Labelled photos from "Final", an image-classification folder in Ren-GT/Final. The possible labels are: corn cercospora leaf spot, corn northern leaf blight, pepper bacterial spot, potato early blight, potato late blight, potato healthy.

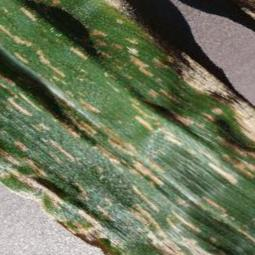
Label: corn cercospora leaf spot

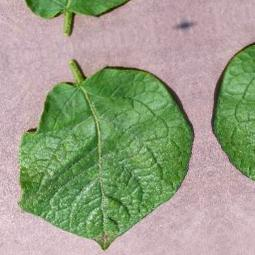
Label: potato healthy

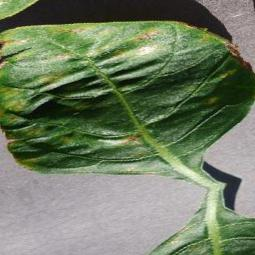
Label: pepper bacterial spot

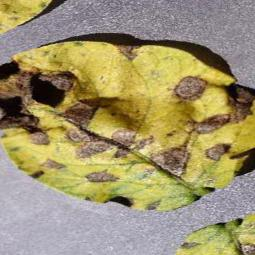
Label: potato early blight

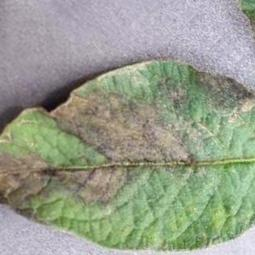
Label: potato late blight

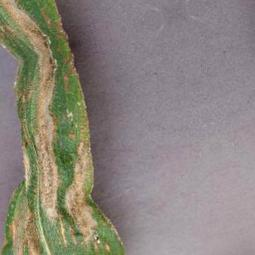
Label: corn northern leaf blight
